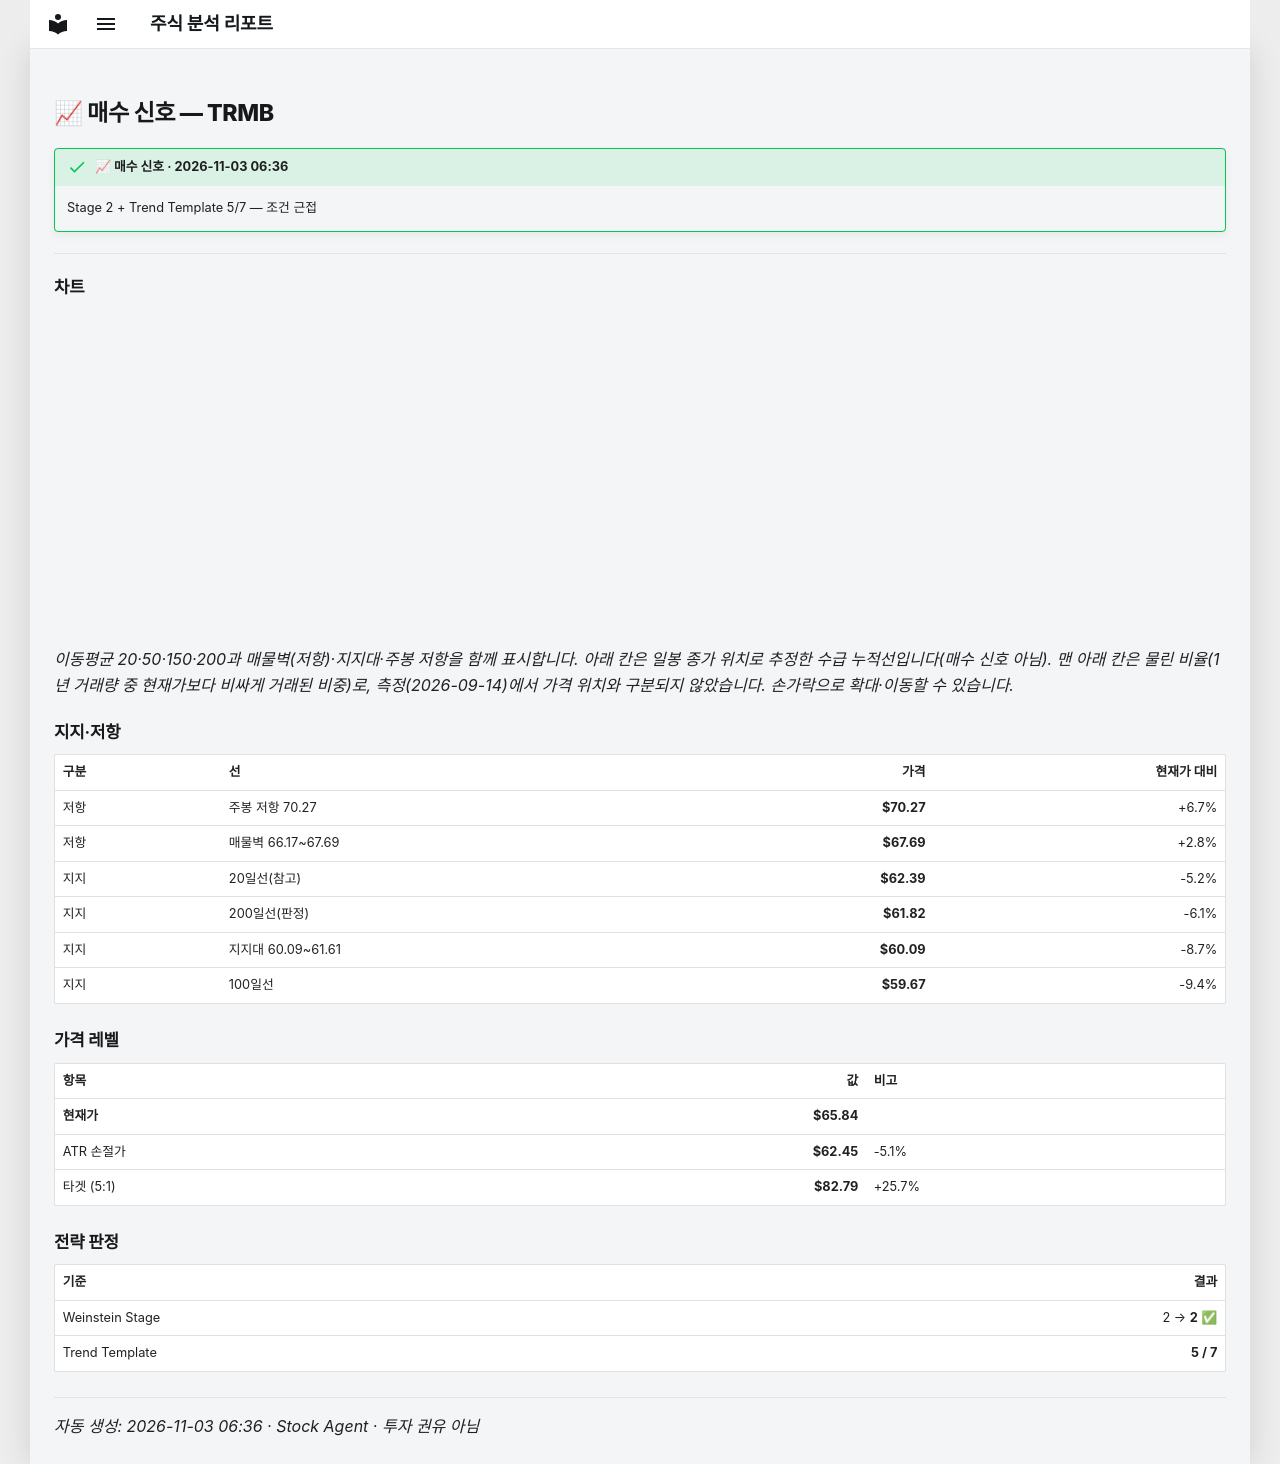

repository: soloandco/stock-reports · page: alerts/20261103-trmb-buy_watch/index.html · generator: mkdocs

---
title: "📈 매수 신호 — TRMB"
ticker: TRMB
alert: "📈 매수 신호"
created: 2026-11-03
comments: true
---

# 📈 매수 신호 — TRMB

!!! success "📈 매수 신호 · 2026-11-03 06:36"
    Stage 2 + Trend Template 5/7 — 조건 근접

---

## 차트

<div class="stock-chart" data-src="../charts/20261103-trmb-buy_watch.json"></div>

_이동평균 20·50·150·200과 매물벽(저항)·지지대·주봉 저항을 함께 표시합니다. 아래 칸은 일봉 종가 위치로 추정한 수급 누적선입니다(매수 신호 아님). 맨 아래 칸은 물린 비율(1년 거래량 중 현재가보다 비싸게 거래된 비중)로, 측정(2026-09-14)에서 가격 위치와 구분되지 않았습니다. 손가락으로 확대·이동할 수 있습니다._

## 지지·저항

| 구분 | 선 | 가격 | 현재가 대비 |
|:-----|:---|-----:|-----------:|
| 저항 | 주봉 저항 70.27 | **$70.27** | +6.7% |
| 저항 | 매물벽 66.17~67.69 | **$67.69** | +2.8% |
| 지지 | 20일선(참고) | **$62.39** | -5.2% |
| 지지 | 200일선(판정) | **$61.82** | -6.1% |
| 지지 | 지지대 60.09~61.61 | **$60.09** | -8.7% |
| 지지 | 100일선 | **$59.67** | -9.4% |

## 가격 레벨

| 항목 | 값 | 비고 |
|:-----|---:|:-----|
| **현재가** | **$65.84** | |
| ATR 손절가 | **$62.45** | -5.1% |
| 타겟 (5:1) | **$82.79** | +25.7% |

## 전략 판정

| 기준 | 결과 |
|:-----|-----:|
| Weinstein Stage | 2 → **2** ✅ |
| Trend Template | **5 / 7** |

---
_자동 생성: 2026-11-03 06:36 · Stock Agent · 투자 권유 아님_
